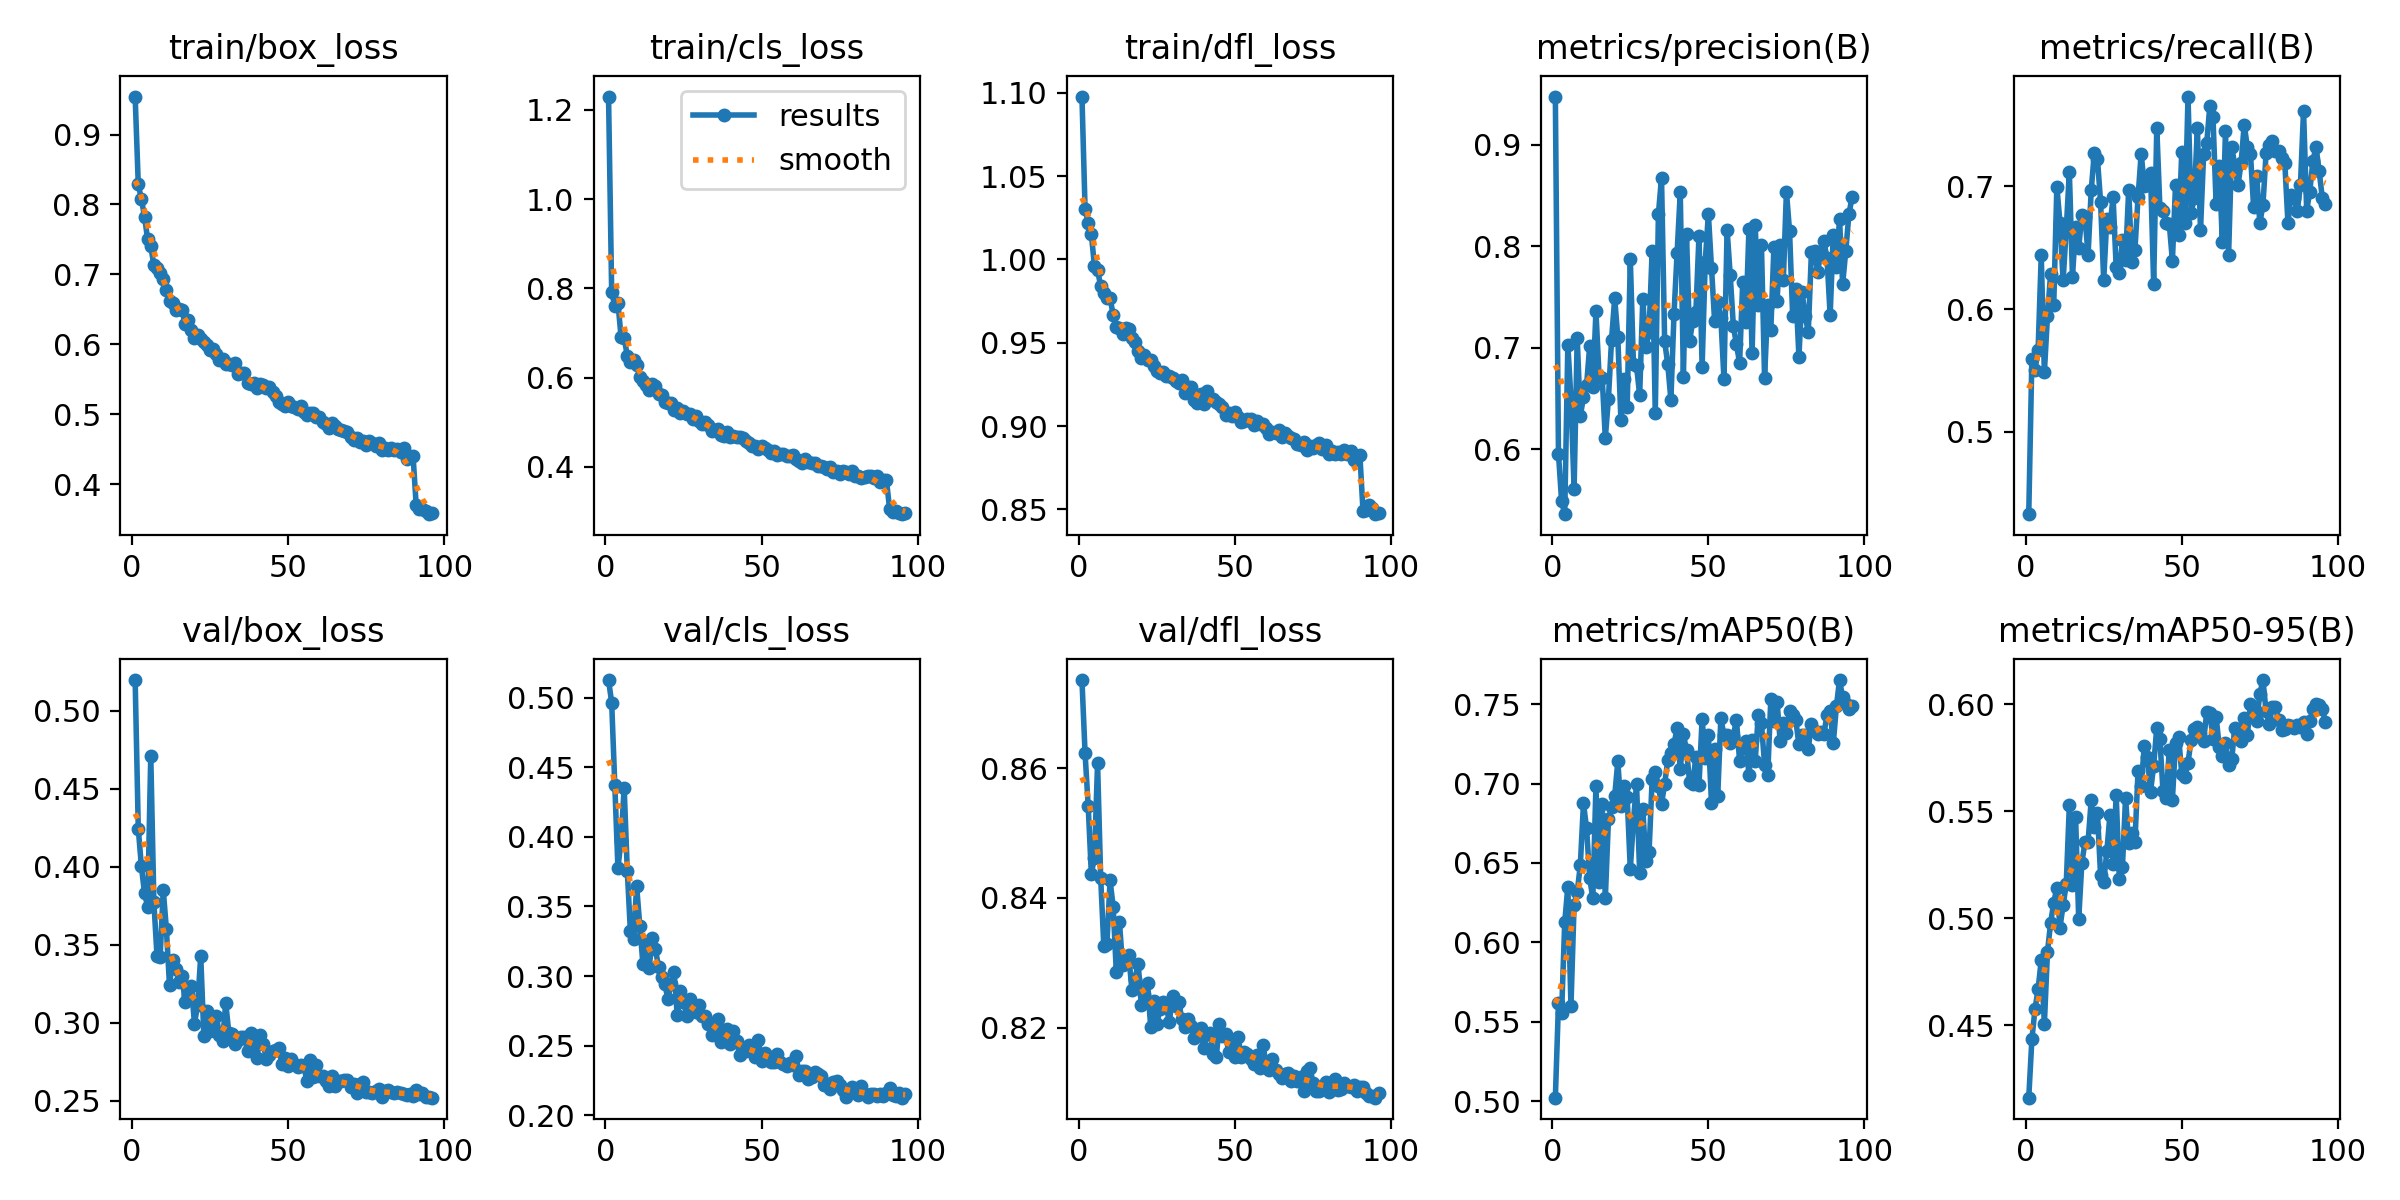

The file beside this chart, header and first rows:
epoch, time, train/box_loss, train/cls_loss, train/dfl_loss, metrics/precision(B), metrics/recall(B), metrics/mAP50(B), metrics/mAP50-95(B), val/box_loss, val/cls_loss, val/dfl_loss, lr/pg0, lr/pg1, lr/pg2
1, 109.6, 0.9543, 1.23, 1.098, 0.9474, 0.4327, 0.5021, 0.4161, 0.5195, 0.5126, 0.8736, 0.000415, 0.000415, 0.000415
2, 201.3, 0.8285, 0.7911, 1.03, 0.5958, 0.5591, 0.5618, 0.4433, 0.4244, 0.4964, 0.8623, 0.0008315, 0.0008315, 0.0008315
3, 290.3, 0.8076, 0.7608, 1.022, 0.5492, 0.5507, 0.5553, 0.4575, 0.4002, 0.4374, 0.8542, 0.001247, 0.001247, 0.001247
4, 381.6, 0.7824, 0.7676, 1.015, 0.5363, 0.5669, 0.6126, 0.4668, 0.383, 0.3777, 0.8438, 0.001247, 0.001247, 0.001247
5, 472.4, 0.7503, 0.6918, 0.996, 0.7029, 0.6438, 0.6351, 0.4805, 0.3745, 0.397, 0.8462, 0.001245, 0.001245, 0.001245
6, 568.5, 0.7401, 0.6894, 0.9936, 0.6494, 0.5483, 0.5599, 0.4506, 0.4711, 0.4354, 0.8608, 0.001242, 0.001242, 0.001242
7, 659.2, 0.7131, 0.6485, 0.9838, 0.5614, 0.5947, 0.6234, 0.4844, 0.3773, 0.3755, 0.8431, 0.001239, 0.001239, 0.001239
8, 756.1, 0.7085, 0.6343, 0.9796, 0.71, 0.6288, 0.6317, 0.4978, 0.3427, 0.332, 0.8326, 0.001235, 0.001235, 0.001235
9, 851.5, 0.7026, 0.6386, 0.9766, 0.6329, 0.6035, 0.6486, 0.5072, 0.3422, 0.3268, 0.8329, 0.001231, 0.001231, 0.001231
10, 947.1, 0.694, 0.6277, 0.9769, 0.6513, 0.6998, 0.6876, 0.5142, 0.3852, 0.3645, 0.8427, 0.001225, 0.001225, 0.001225
11, 1044, 0.6775, 0.6023, 0.9666, 0.6632, 0.6704, 0.6718, 0.4956, 0.3601, 0.3362, 0.8387, 0.00122, 0.00122, 0.00122
12, 1134, 0.6617, 0.5922, 0.9597, 0.702, 0.6234, 0.6405, 0.5061, 0.3241, 0.3087, 0.8286, 0.001213, 0.001213, 0.001213
13, 1224, 0.6592, 0.5826, 0.9588, 0.6613, 0.6645, 0.6277, 0.5158, 0.3405, 0.3241, 0.8363, 0.001207, 0.001207, 0.001207
14, 1320, 0.6489, 0.5714, 0.9553, 0.736, 0.712, 0.6984, 0.5527, 0.3346, 0.3057, 0.8296, 0.001199, 0.001199, 0.001199
15, 1415, 0.6508, 0.586, 0.9589, 0.6722, 0.6264, 0.6383, 0.5156, 0.3265, 0.3272, 0.8307, 0.001191, 0.001191, 0.001191
16, 1504, 0.6488, 0.582, 0.9585, 0.6705, 0.6667, 0.6869, 0.5471, 0.3299, 0.3193, 0.8311, 0.001183, 0.001183, 0.001183
17, 1592, 0.629, 0.5631, 0.9531, 0.6114, 0.65, 0.6276, 0.4996, 0.3133, 0.3067, 0.8257, 0.001173, 0.001173, 0.001173
18, 1680, 0.6347, 0.5612, 0.9505, 0.6501, 0.6763, 0.6774, 0.5258, 0.318, 0.2996, 0.8275, 0.001164, 0.001164, 0.001164
19, 1769, 0.6201, 0.5448, 0.9447, 0.7081, 0.6754, 0.685, 0.5355, 0.3239, 0.2944, 0.8299, 0.001154, 0.001154, 0.001154
20, 1859, 0.6097, 0.5423, 0.9408, 0.749, 0.6441, 0.6921, 0.5357, 0.2994, 0.2836, 0.8235, 0.001143, 0.001143, 0.001143
21, 1949, 0.6139, 0.5423, 0.9428, 0.7105, 0.6967, 0.7139, 0.5552, 0.3116, 0.2945, 0.8252, 0.001132, 0.001132, 0.001132
22, 2044, 0.608, 0.5282, 0.9395, 0.6285, 0.7275, 0.6857, 0.5426, 0.3428, 0.3028, 0.8269, 0.00112, 0.00112, 0.00112
23, 2133, 0.6035, 0.5322, 0.9395, 0.6696, 0.7222, 0.6986, 0.5494, 0.2918, 0.2717, 0.8201, 0.001108, 0.001108, 0.001108
24, 2224, 0.5991, 0.5205, 0.9358, 0.642, 0.6876, 0.6914, 0.52, 0.3074, 0.289, 0.8241, 0.001095, 0.001095, 0.001095
25, 2315, 0.5917, 0.5249, 0.9332, 0.7875, 0.6235, 0.6462, 0.5168, 0.2947, 0.2816, 0.8206, 0.001082, 0.001082, 0.001082
26, 2407, 0.5939, 0.519, 0.9319, 0.6846, 0.6736, 0.6764, 0.5312, 0.2962, 0.2715, 0.8229, 0.001069, 0.001069, 0.001069
27, 2497, 0.586, 0.5182, 0.9325, 0.6821, 0.6667, 0.6997, 0.5482, 0.3043, 0.2833, 0.824, 0.001055, 0.001055, 0.001055
28, 2585, 0.5773, 0.5067, 0.93, 0.6535, 0.6913, 0.6437, 0.5253, 0.2923, 0.2771, 0.8232, 0.00104, 0.00104, 0.00104
29, 2674, 0.5795, 0.5146, 0.9303, 0.748, 0.6339, 0.6842, 0.5577, 0.2884, 0.2738, 0.8209, 0.001026, 0.001026, 0.001026
30, 2771, 0.5722, 0.502, 0.9286, 0.7013, 0.6291, 0.6511, 0.5182, 0.3128, 0.2793, 0.8248, 0.00101, 0.00101, 0.00101
31, 2860, 0.5719, 0.4967, 0.9269, 0.7155, 0.6563, 0.6567, 0.524, 0.2936, 0.2712, 0.8234, 0.0009949, 0.0009949, 0.0009949
32, 2950, 0.5709, 0.5009, 0.9261, 0.7954, 0.6401, 0.7027, 0.5562, 0.2928, 0.2713, 0.8239, 0.000979, 0.000979, 0.000979
33, 3041, 0.5731, 0.4935, 0.9274, 0.6356, 0.6973, 0.7073, 0.535, 0.2863, 0.2654, 0.8213, 0.0009628, 0.0009628, 0.0009628
34, 3131, 0.558, 0.4799, 0.9199, 0.8317, 0.6383, 0.6982, 0.5396, 0.289, 0.2574, 0.82, 0.0009462, 0.0009462, 0.0009462
35, 3221, 0.5588, 0.4815, 0.9237, 0.8675, 0.6482, 0.6871, 0.5357, 0.2913, 0.2647, 0.8214, 0.0009293, 0.0009293, 0.0009293
36, 3311, 0.5588, 0.4838, 0.9234, 0.7063, 0.6911, 0.6999, 0.5687, 0.2911, 0.2693, 0.8202, 0.0009122, 0.0009122, 0.0009122
37, 3405, 0.5454, 0.4721, 0.9155, 0.684, 0.7268, 0.7146, 0.5617, 0.2818, 0.2528, 0.8184, 0.0008947, 0.0008947, 0.0008947
38, 3495, 0.5429, 0.4694, 0.914, 0.6488, 0.7006, 0.7194, 0.5804, 0.2938, 0.2583, 0.8191, 0.000877, 0.000877, 0.000877
39, 3591, 0.5453, 0.4775, 0.9191, 0.7336, 0.7014, 0.7248, 0.5756, 0.287, 0.2617, 0.8199, 0.000859, 0.000859, 0.000859
40, 3682, 0.5378, 0.4657, 0.9134, 0.7938, 0.7108, 0.7351, 0.5592, 0.2772, 0.251, 0.8169, 0.0008408, 0.0008408, 0.0008408
41, 3772, 0.5435, 0.4689, 0.9209, 0.853, 0.6204, 0.709, 0.5713, 0.292, 0.2605, 0.8189, 0.0008225, 0.0008225, 0.0008225
42, 3862, 0.5418, 0.4672, 0.9162, 0.6714, 0.7479, 0.731, 0.5891, 0.2865, 0.2533, 0.8192, 0.0008039, 0.0008039, 0.0008039
43, 3958, 0.5379, 0.4657, 0.9161, 0.8123, 0.6826, 0.7212, 0.5836, 0.2771, 0.2435, 0.8159, 0.0007851, 0.0007851, 0.0007851
44, 4049, 0.5384, 0.4653, 0.9144, 0.707, 0.6803, 0.7008, 0.5593, 0.2796, 0.2479, 0.8154, 0.0007662, 0.0007662, 0.0007662
45, 4138, 0.5315, 0.4566, 0.9133, 0.7264, 0.6703, 0.6995, 0.5564, 0.2819, 0.2461, 0.8205, 0.0007472, 0.0007472, 0.0007472
46, 4229, 0.5268, 0.4538, 0.9112, 0.7352, 0.6696, 0.717, 0.5786, 0.2824, 0.2502, 0.8186, 0.000728, 0.000728, 0.000728
47, 4318, 0.5172, 0.4464, 0.9067, 0.8104, 0.6393, 0.6992, 0.5554, 0.2838, 0.2468, 0.819, 0.0007088, 0.0007088, 0.0007088
48, 4410, 0.5146, 0.4459, 0.9081, 0.6816, 0.7007, 0.7408, 0.5818, 0.2738, 0.2418, 0.8162, 0.0006895, 0.0006895, 0.0006895
49, 4499, 0.5113, 0.4391, 0.9063, 0.7849, 0.6603, 0.7159, 0.5847, 0.2777, 0.2539, 0.8181, 0.0006701, 0.0006701, 0.0006701
50, 4589, 0.5181, 0.4465, 0.9083, 0.8319, 0.7284, 0.7307, 0.5675, 0.2721, 0.2387, 0.8155, 0.0006507, 0.0006507, 0.0006507
51, 4679, 0.5124, 0.4413, 0.9057, 0.779, 0.6703, 0.6878, 0.5659, 0.277, 0.245, 0.8186, 0.0006312, 0.0006312, 0.0006312
52, 4769, 0.5109, 0.4379, 0.9022, 0.7264, 0.7733, 0.7218, 0.5726, 0.2734, 0.2421, 0.8154, 0.0006118, 0.0006118, 0.0006118
53, 4860, 0.5068, 0.4302, 0.9028, 0.745, 0.6784, 0.6922, 0.5834, 0.2717, 0.2379, 0.8163, 0.0005924, 0.0005924, 0.0005924
54, 4950, 0.5124, 0.4346, 0.9045, 0.7297, 0.6905, 0.7412, 0.5883, 0.2729, 0.2379, 0.816, 0.000573, 0.000573, 0.000573
55, 5040, 0.5032, 0.426, 0.9043, 0.6691, 0.7478, 0.7304, 0.5895, 0.2723, 0.244, 0.8152, 0.0005537, 0.0005537, 0.0005537
56, 5136, 0.4983, 0.4296, 0.9008, 0.8164, 0.6644, 0.7309, 0.5862, 0.2629, 0.2385, 0.8144, 0.0005345, 0.0005345, 0.0005345
57, 5226, 0.5012, 0.4294, 0.9031, 0.7715, 0.7262, 0.7257, 0.583, 0.2762, 0.2366, 0.8157, 0.0005153, 0.0005153, 0.0005153
58, 5316, 0.5019, 0.4243, 0.9013, 0.7217, 0.7355, 0.7302, 0.5962, 0.2656, 0.2353, 0.8138, 0.0004963, 0.0004963, 0.0004963
59, 5412, 0.4956, 0.4231, 0.9011, 0.7034, 0.7657, 0.7399, 0.5961, 0.2731, 0.2373, 0.8174, 0.0004774, 0.0004774, 0.0004774
60, 5502, 0.4967, 0.4269, 0.8992, 0.6852, 0.7564, 0.7143, 0.5838, 0.266, 0.2363, 0.8141, 0.0004586, 0.0004586, 0.0004586
... 36 more rows
